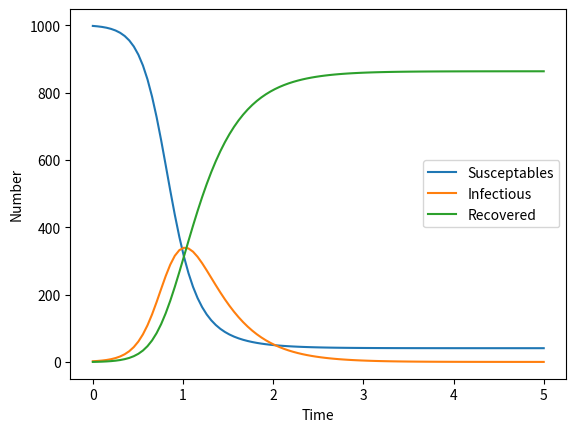

The matplotlib source for this figure:
import numpy as np
from scipy.integrate import odeint
import matplotlib.pyplot as plt 

def beta(N):
	"""beta as described on page 32 of "Mathematical Epidemiology"
	Args:
		N is the size of the population
	"""
	# # Michaelis-Menton
	# a,b = 0.01,1
	# result = a*N/(1. + b*N)

	# mass action
	# b = 0.01
	# result = b

	# standard incidence
	l = 0.01
	result = l
	return result

def f(y,t,beta,alpha,f=1):
	"""function required as the first arg of scipy.integrate.odeint()
	Args:
		y is an array for the state of the system
		t is the time 
		beta is a callable 
		alpha is a float parameter
		f is a float parameter 
	"""
	f1 = -beta(y[2])*y[0]*y[1]
	f2 = -f1 -alpha*y[1]
	f3 = -(1 - f)*alpha*y[1]
	return np.array([f1,f2,f3])

def main():
	alpha = 3
	Time = np.linspace(0,5,100) # the time mesh to return the solution on
	yInit = np.array([998.,2.,1000.])	# the initial condition
	Y = odeint(f,yInit,Time,args=(beta,alpha,0.9))	# command to solve the system
	# just a few lines of code to plot the solution
	plt.figure()
	plt.plot(Time,Y[:,0],label='Susceptables')
	plt.plot(Time,Y[:,1],label='Infectious')
	plt.plot(Time,Y[:,2]-Y[:,1]-Y[:,0],label='Recovered')
	plt.legend()
	plt.xlabel('Time')
	plt.ylabel('Number')
	plt.show()

	return None

if __name__ == '__main__':
	main()
